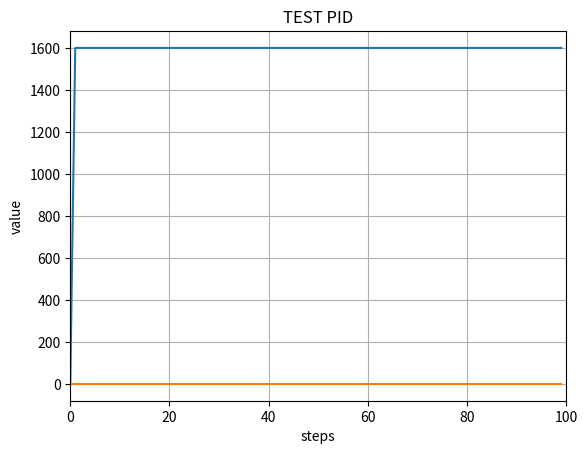

Here is the Python script that generated this plot:
import time
import numpy as np
import matplotlib.pyplot as plt


timesteps = int(1e2)  # us

microsteps = 32
steps_per_degree = 200/360

# setpoints
u_t1 = 0
target1 = int(90*microsteps*steps_per_degree)
u_t2 = 5e6
target2 = int(45*microsteps*steps_per_degree)

interval_counter = 0


# stepper state
moving = False
step = 0  # absolute position
current_speed = 0
current_step_interval = 0
direction = 1

# stepper profile
speed_interval_us = 20  # us
max_speed = int(1e6)/speed_interval_us  # us, minimum pulse time
print("max_speed :", max_speed)
min_speed = 1000  # us, maximum pulse time
max_intervals = int(min_speed / speed_interval_us)
accel_rate = 100  # steps/s/s

_maxSpeed = 1000


# data arrays
time_list = np.zeros((timesteps,))
setpoint_list = np.zeros((timesteps,))
step_list = np.zeros((timesteps,))
vel_list = np.zeros((timesteps,))

for t in range(timesteps):

    setpoint = 0.0
    if t > u_t2:
        setpoint = target2
    elif t > u_t1:
        setpoint = target1


    # check speed
    # determine required speed
    dist = setpoint - step
    if dist > 0:
        required_speed = np.sqrt(2.0 * dist * accel_rate)
    else:
        required_speed = -np.sqrt(2.0 * -dist * accel_rate)

    # control acceleration
    # if (required_speed > current_speed):
    if (required_speed > current_speed):
        if (current_speed == 0):
            required_speed = np.sqrt(2.0 * accel_rate)
        else:
            required_speed = current_speed + abs(accel_rate / current_speed)

        if (required_speed > _maxSpeed):
            required_speed = _maxSpeed

    elif (required_speed < current_speed):
        if (current_speed == 0):
            required_speed = -np.sqrt(2.0 * accel_rate)
        else:
            required_speed = current_speed - abs(accel_rate / current_speed)

        if (required_speed < -_maxSpeed):
            required_speed = -_maxSpeed

    if (required_speed == 0):
        moving = False
    elif required_speed > 0:
        moving = True
        direction = 1
        current_speed = required_speed    
        current_step_interval = int( ( 1e6 / required_speed ) / speed_interval_us)
    else:
        moving = True
        direction = -1
        current_speed = -required_speed    
        current_step_interval = int( ( 1e6 / -required_speed) / speed_interval_us)

    print(dist, direction, current_speed, current_step_interval)


    # run the controler based on time interupt
    # determines if the stepper stepped or not
    if (t % speed_interval_us == 0):
        interval_counter +=1

        if (interval_counter >= current_step_interval) and moving:
            step += direction

    if (interval_counter % max_intervals == 0):
        interval_counter = 0
    
    print(t, interval_counter)


    time_list[t] = t
    setpoint_list[t] = setpoint
    step_list[t] = step


setpoint_line, = plt.plot(time_list, setpoint_list, label="setpoint")
step_line, = plt.plot(time_list, step_list, label="y")
# vel_line, = plt.plot(time_list, vel_list, label="v")
# plt.legend(handles=[setpoint_line, state1_line])

plt.xlim((0, timesteps))
# plt.ylim((min(state1_list)-0.5, max(state1_list)+0.5))
plt.xlabel('steps')
plt.ylabel('value')
plt.title('TEST PID')

plt.grid(True)
plt.show()
